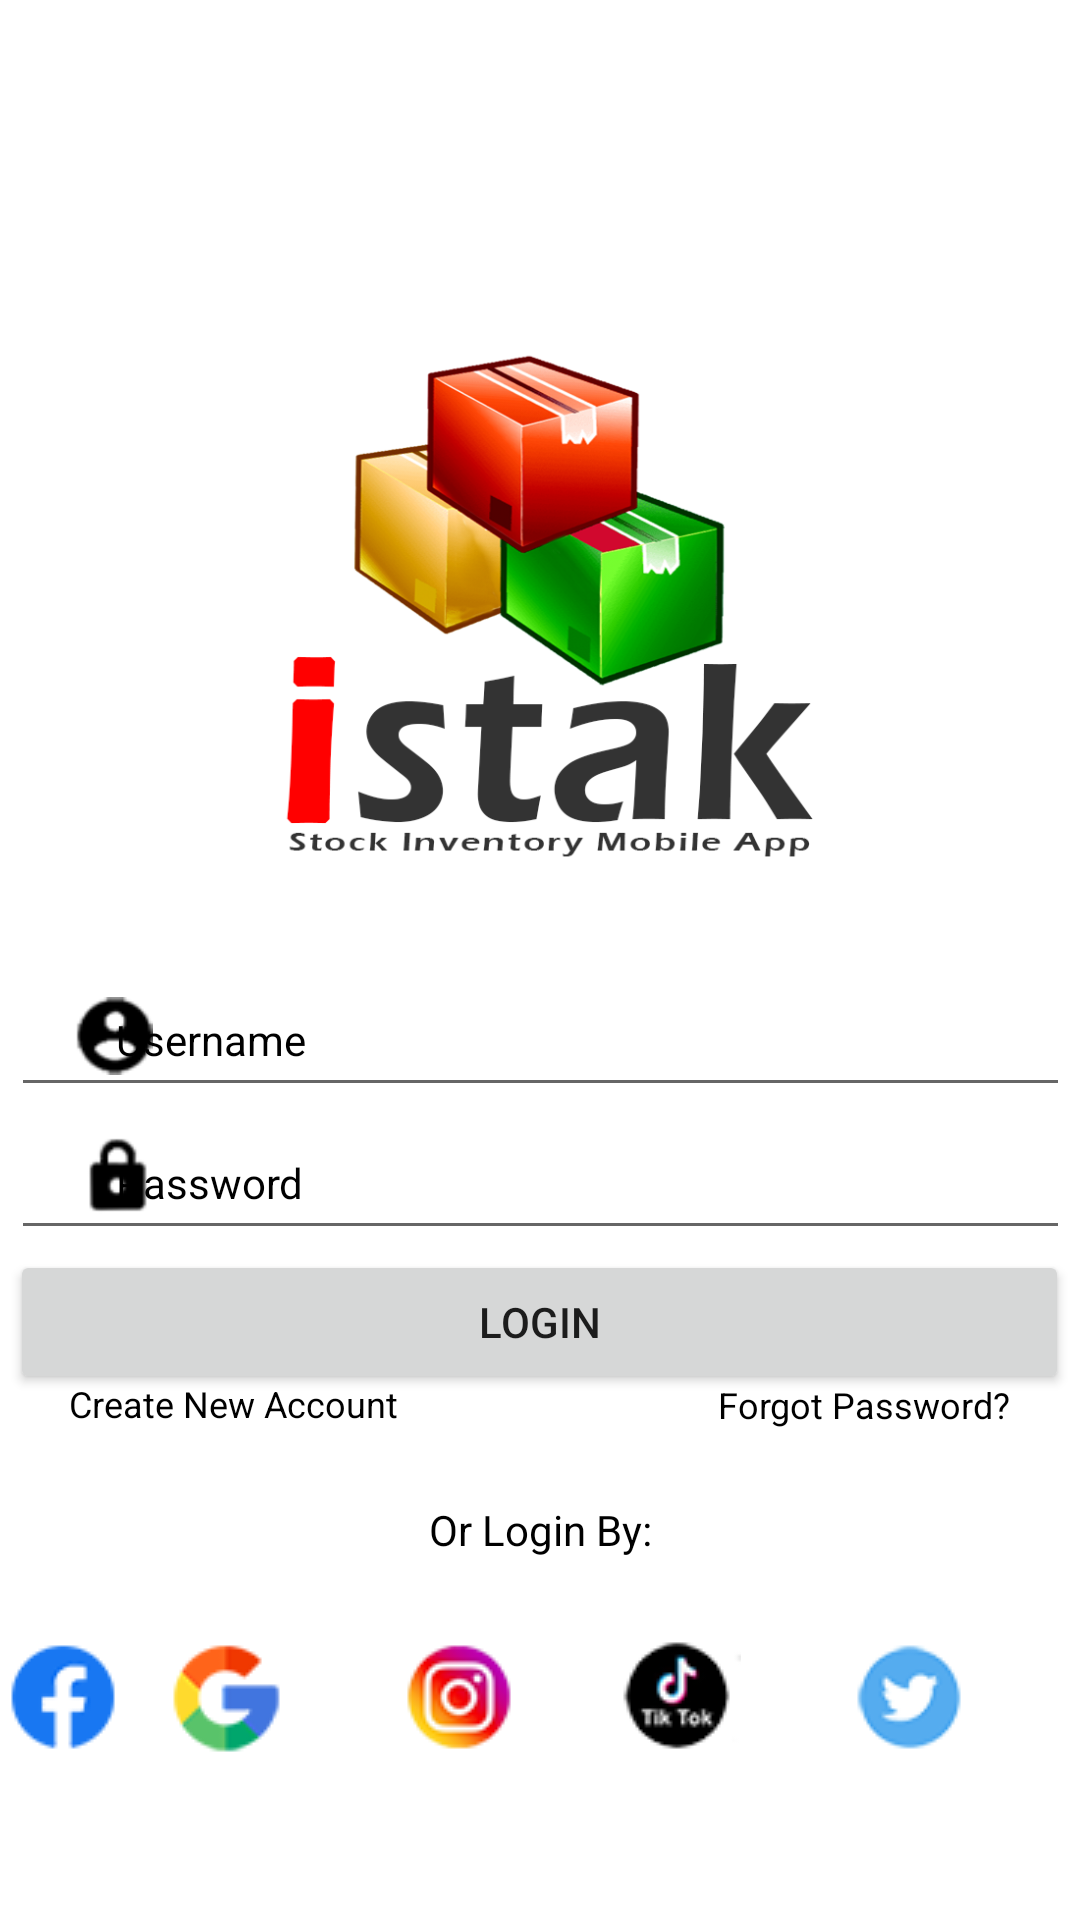

Here is an Android app screen rendered from its layout file. Give the layout XML and the strings, colors and styles it references.
<!-- AndroidManifest.xml: application theme Theme.Inventoryappsebastian -->
<!-- res/layout/activity_main.xml -->
<?xml version="1.0" encoding="utf-8"?>
<androidx.constraintlayout.widget.ConstraintLayout xmlns:android="http://schemas.android.com/apk/res/android"
    xmlns:app="http://schemas.android.com/apk/res-auto"
    xmlns:tools="http://schemas.android.com/tools"
    android:layout_width="match_parent"
    android:layout_height="match_parent"
    tools:context=".MainActivity">

    <ImageView
        android:id="@+id/bg_istak_logo"
        android:layout_width="match_parent"
        android:layout_height="match_parent"
        android:background="#FFFFFF"
        app:layout_constraintBottom_toBottomOf="parent"
        app:layout_constraintEnd_toEndOf="parent"
        app:layout_constraintHorizontal_bias="0.0"
        app:layout_constraintStart_toStartOf="parent"
        app:layout_constraintTop_toTopOf="parent"
        app:layout_constraintVertical_bias="0.0"
        app:srcCompat="@drawable/bg_istakloginbackground" />

    <EditText
        android:id="@+id/et_username"
        android:layout_width="353dp"
        android:layout_height="48dp"
        android:hint="Username"
        android:paddingStart="35dp"
        android:paddingTop="10dp"
        android:textColor="#000000"
        android:textColorHint="#000000"
        android:textSize="14sp"
        app:layout_constraintBottom_toBottomOf="parent"
        app:layout_constraintEnd_toEndOf="parent"
        app:layout_constraintStart_toStartOf="parent"
        app:layout_constraintTop_toTopOf="parent"
        app:layout_constraintVertical_bias="0.542" />

    <Button
        android:id="@+id/btn_loginbutton"
        android:layout_width="353dp"
        android:layout_height="48dp"
        android:text="LOGIN"
        app:layout_constraintBottom_toBottomOf="parent"
        app:layout_constraintEnd_toEndOf="parent"
        app:layout_constraintHorizontal_bias="0.496"
        app:layout_constraintStart_toStartOf="parent"
        app:layout_constraintTop_toTopOf="parent"
        app:layout_constraintVertical_bias="0.704" />

    <EditText
        android:id="@+id/et_password"
        android:layout_width="353dp"
        android:layout_height="48dp"
        android:ems="10"
        android:hint="Password"
        android:inputType="textPassword"
        android:paddingStart="35dp"
        android:shadowColor="#000000"
        android:textColor="#000000"
        android:textColorHighlight="#000000"
        android:textColorHint="#000000"
        android:textSize="14sp"
        app:layout_constraintBottom_toBottomOf="@+id/bg_istak_logo"
        app:layout_constraintEnd_toEndOf="parent"
        app:layout_constraintStart_toStartOf="parent"
        app:layout_constraintTop_toTopOf="@+id/bg_istak_logo"
        app:layout_constraintVertical_bias="0.623" />

    <TextView
        android:id="@+id/txt_orloginby"
        android:layout_width="wrap_content"
        android:layout_height="wrap_content"
        android:text="Or Login By:"
        android:textColor="#000000"
        app:layout_constraintBottom_toTopOf="@+id/pic_instagramicon"
        app:layout_constraintEnd_toEndOf="parent"
        app:layout_constraintStart_toStartOf="parent"
        app:layout_constraintTop_toTopOf="parent"
        app:layout_constraintVertical_bias="0.97" />

    <TextView
        android:id="@+id/txt_forgotpassword"
        android:layout_width="131dp"
        android:layout_height="20dp"
        android:text="Forgot Password?"
        android:textAlignment="textEnd"
        android:textColor="#000000"
        android:textSize="12sp"
        app:layout_constraintBottom_toBottomOf="parent"
        app:layout_constraintEnd_toEndOf="parent"
        app:layout_constraintHorizontal_bias="0.896"
        app:layout_constraintStart_toStartOf="parent"
        app:layout_constraintTop_toTopOf="parent"
        app:layout_constraintVertical_bias="0.742" />

    <TextView
        android:id="@+id/txt_createnewaccount"
        android:layout_width="158dp"
        android:layout_height="22dp"
        android:text="Create New Account"
        android:textColor="#000000"
        android:textSize="12sp"
        app:layout_constraintBottom_toBottomOf="parent"
        app:layout_constraintEnd_toEndOf="parent"
        app:layout_constraintHorizontal_bias="0.114"
        app:layout_constraintStart_toStartOf="parent"
        app:layout_constraintTop_toTopOf="parent"
        app:layout_constraintVertical_bias="0.744" />

    <ImageButton
        android:id="@+id/pic_twittericon"
        android:layout_width="wrap_content"
        android:layout_height="wrap_content"
        android:layout_marginEnd="24dp"
        android:backgroundTint="#00FFFFFF"
        app:layout_constraintBottom_toBottomOf="@+id/pic_tiktokicon"
        app:layout_constraintEnd_toEndOf="parent"
        app:layout_constraintTop_toTopOf="@+id/pic_tiktokicon"
        app:layout_constraintVertical_bias="0.0"
        app:srcCompat="@drawable/twitter_icon42"
        tools:ignore="SpeakableTextPresentCheck" />

    <ImageButton
        android:id="@+id/pic_googleicon"
        android:layout_width="wrap_content"
        android:layout_height="wrap_content"
        android:layout_marginEnd="12dp"
        android:backgroundTint="#00FFFFFF"
        app:layout_constraintBottom_toBottomOf="@+id/pic_facebookicon"
        app:layout_constraintEnd_toStartOf="@+id/pic_instagramicon"
        app:layout_constraintTop_toTopOf="@+id/pic_facebookicon"
        app:layout_constraintVertical_bias="0.0"
        app:srcCompat="@drawable/google_icon42"
        tools:ignore="SpeakableTextPresentCheck" />

    <ImageButton
        android:id="@+id/pic_instagramicon"
        android:layout_width="wrap_content"
        android:layout_height="wrap_content"
        android:layout_marginEnd="8dp"
        android:backgroundTint="#00FFFFFF"
        app:layout_constraintBottom_toBottomOf="@+id/pic_googleicon"
        app:layout_constraintEnd_toStartOf="@+id/pic_tiktokicon"
        app:layout_constraintTop_toTopOf="@+id/pic_googleicon"
        app:layout_constraintVertical_bias="0.0"
        app:srcCompat="@drawable/instagram_icon42"
        tools:ignore="SpeakableTextPresentCheck" />

    <ImageButton
        android:id="@+id/pic_tiktokicon"
        android:layout_width="64dp"
        android:layout_height="62dp"
        android:layout_marginEnd="12dp"
        android:background="#00FFFFFF"
        app:layout_constraintBottom_toBottomOf="@+id/pic_instagramicon"
        app:layout_constraintEnd_toStartOf="@+id/pic_twittericon"
        app:layout_constraintTop_toTopOf="@+id/pic_instagramicon"
        app:layout_constraintVertical_bias="0.0"
        app:srcCompat="@drawable/tiktok3_icon42"
        tools:ignore="SpeakableTextPresentCheck" />

    <ImageButton
        android:id="@+id/pic_facebookicon"
        android:layout_width="wrap_content"
        android:layout_height="wrap_content"
        android:backgroundTint="#00FFFFFF"
        app:layout_constraintBottom_toBottomOf="parent"
        app:layout_constraintEnd_toStartOf="@+id/pic_googleicon"
        app:layout_constraintHorizontal_bias="0.516"
        app:layout_constraintStart_toStartOf="parent"
        app:layout_constraintTop_toTopOf="parent"
        app:layout_constraintVertical_bias="0.925"
        app:srcCompat="@drawable/facebook_icon42"
        tools:ignore="SpeakableTextPresentCheck" />

    <ImageView
        android:id="@+id/pic_lockpasswordicon"
        android:layout_width="27dp"
        android:layout_height="28dp"
        app:layout_constraintBottom_toBottomOf="parent"
        app:layout_constraintEnd_toEndOf="parent"
        app:layout_constraintHorizontal_bias="0.075"
        app:layout_constraintStart_toStartOf="parent"
        app:layout_constraintTop_toTopOf="parent"
        app:layout_constraintVertical_bias="0.617"
        app:srcCompat="@drawable/passwordlock_icon32" />

    <ImageView
        android:id="@+id/pic_usernameicon"
        android:layout_width="26dp"
        android:layout_height="26dp"
        app:layout_constraintBottom_toBottomOf="parent"
        app:layout_constraintEnd_toEndOf="parent"
        app:layout_constraintHorizontal_bias="0.075"
        app:layout_constraintStart_toStartOf="parent"
        app:layout_constraintTop_toTopOf="parent"
        app:layout_constraintVertical_bias="0.541"
        app:srcCompat="@drawable/username_icon32" />

</androidx.constraintlayout.widget.ConstraintLayout>
<!-- resources referenced by this layout -->
<resources>
  <!-- drawable bg_istakloginbackground: png bitmap (drawable-v24, 183408 bytes) -->
  <!-- drawable facebook_icon42: png bitmap (drawable-v24, 4194 bytes) -->
  <!-- drawable google_icon42: png bitmap (drawable-v24, 5383 bytes) -->
  <!-- drawable instagram_icon42: png bitmap (drawable-v24, 6123 bytes) -->
  <!-- drawable passwordlock_icon32: png bitmap (drawable-v24, 2691 bytes) -->
  <!-- drawable tiktok3_icon42: png bitmap (drawable-v24, 4769 bytes) -->
  <!-- drawable twitter_icon42: png bitmap (drawable-v24, 5661 bytes) -->
  <!-- drawable username_icon32: png bitmap (drawable-v24, 2832 bytes) -->
  <style name="Theme.Inventoryappsebastian" parent="Theme.MaterialComponents.DayNight.NoActionBar">
          
          <item name="colorPrimary">@color/purple_500</item>
          <item name="colorPrimaryVariant">@color/purple_700</item>
          <item name="colorOnPrimary">@color/white</item>
          
          <item name="colorSecondary">@color/teal_200</item>
          <item name="colorSecondaryVariant">@color/teal_700</item>
          <item name="colorOnSecondary">@color/white</item>
          
          <item name="android:statusBarColor" tools:targetApi="l">#000000</item>
          
      </style>
  <color name="purple_500">#FF6200EE</color>
  <color name="purple_700">#FF3700B3</color>
  <color name="white">#FFFFFFFF</color>
  <color name="teal_200">#FF03DAC5</color>
  <color name="teal_700">#FF018786</color>
</resources>
